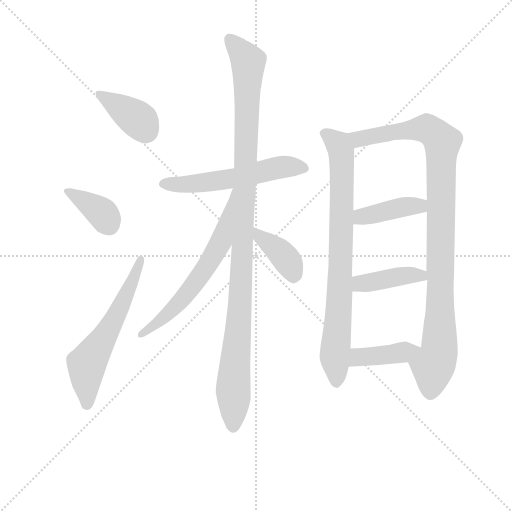
t = 0.00 s
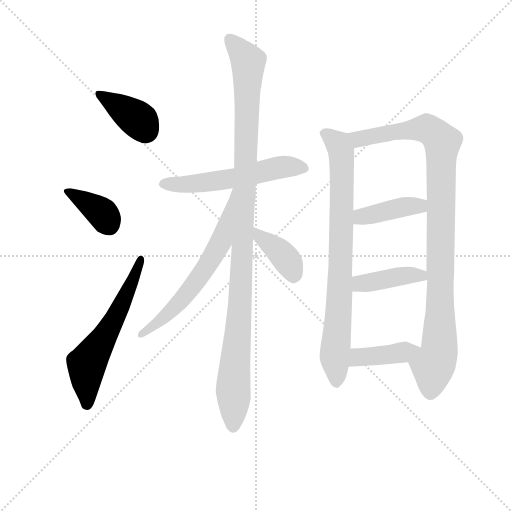
t = 1.87 s
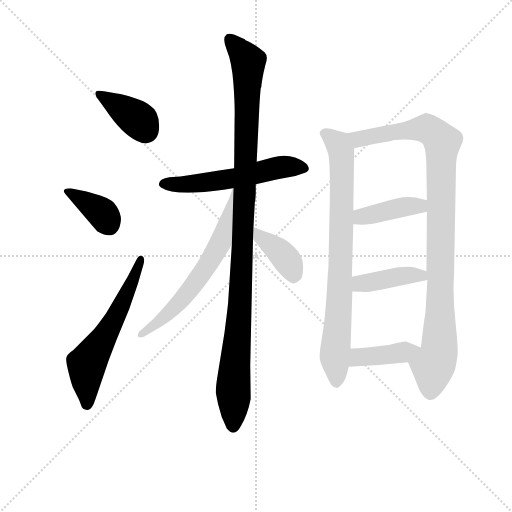
t = 3.75 s
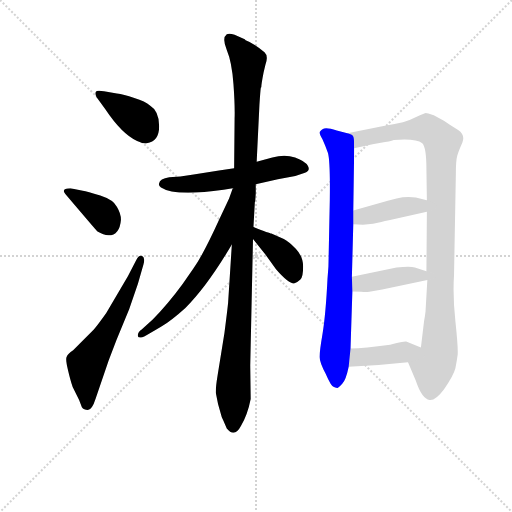
t = 5.62 s
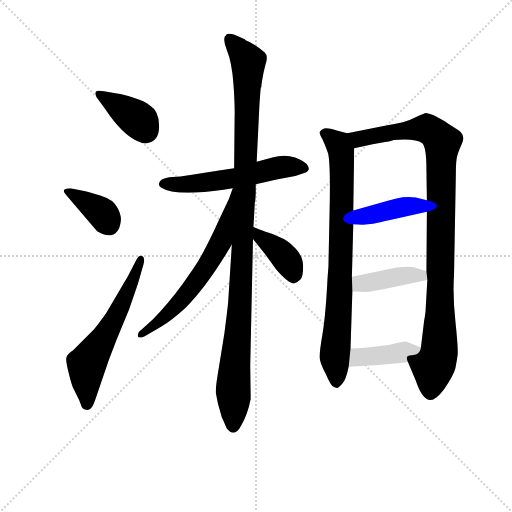
t = 7.50 s
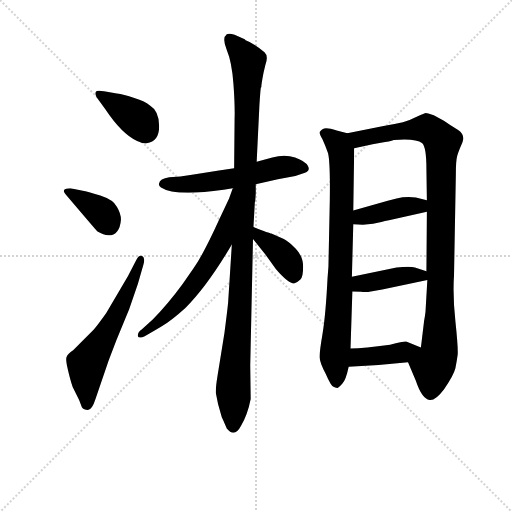
t = 9.37 s

The animated SVG that drew these frames (rendered in a browser with its animation timeline set to each time). Animation: 12 CSS @keyframes rules; one cycle of 9.37 s.

<svg version="1.1" viewBox="0 0 1024 1024" xmlns="http://www.w3.org/2000/svg">
  <g stroke="lightgray" stroke-dasharray="1,1" stroke-width="1" transform="scale(4, 4)">
    <line x1="0" y1="0" x2="256" y2="256"></line>
    <line x1="256" y1="0" x2="0" y2="256"></line>
    <line x1="128" y1="0" x2="128" y2="256"></line>
    <line x1="0" y1="128" x2="256" y2="128"></line>
  </g>
<g transform="scale(0.92, -0.92) translate(60, -900)">
   <style type="text/css">
    @keyframes keyframes0 {
      from {
       stroke: blue;
       stroke-dashoffset: 387;
       stroke-width: 128;
       }
       56% {
       animation-timing-function: step-end;
       stroke: blue;
       stroke-dashoffset: 0;
       stroke-width: 128;
       }
       to {
       stroke: black;
       stroke-width: 1024;
       }
       }
       #make-me-a-hanzi-animation-0 {
         animation: keyframes0 0.564941s both;
         animation-delay: 0.000000s;
         animation-timing-function: linear;
       }
    @keyframes keyframes1 {
      from {
       stroke: blue;
       stroke-dashoffset: 374;
       stroke-width: 128;
       }
       55% {
       animation-timing-function: step-end;
       stroke: blue;
       stroke-dashoffset: 0;
       stroke-width: 128;
       }
       to {
       stroke: black;
       stroke-width: 1024;
       }
       }
       #make-me-a-hanzi-animation-1 {
         animation: keyframes1 0.554362s both;
         animation-delay: 0.564941s;
         animation-timing-function: linear;
       }
    @keyframes keyframes2 {
      from {
       stroke: blue;
       stroke-dashoffset: 599;
       stroke-width: 128;
       }
       66% {
       animation-timing-function: step-end;
       stroke: blue;
       stroke-dashoffset: 0;
       stroke-width: 128;
       }
       to {
       stroke: black;
       stroke-width: 1024;
       }
       }
       #make-me-a-hanzi-animation-2 {
         animation: keyframes2 0.737467s both;
         animation-delay: 1.119303s;
         animation-timing-function: linear;
       }
    @keyframes keyframes3 {
      from {
       stroke: blue;
       stroke-dashoffset: 562;
       stroke-width: 128;
       }
       65% {
       animation-timing-function: step-end;
       stroke: blue;
       stroke-dashoffset: 0;
       stroke-width: 128;
       }
       to {
       stroke: black;
       stroke-width: 1024;
       }
       }
       #make-me-a-hanzi-animation-3 {
         animation: keyframes3 0.707357s both;
         animation-delay: 1.856771s;
         animation-timing-function: linear;
       }
    @keyframes keyframes4 {
      from {
       stroke: blue;
       stroke-dashoffset: 1112;
       stroke-width: 128;
       }
       78% {
       animation-timing-function: step-end;
       stroke: blue;
       stroke-dashoffset: 0;
       stroke-width: 128;
       }
       to {
       stroke: black;
       stroke-width: 1024;
       }
       }
       #make-me-a-hanzi-animation-4 {
         animation: keyframes4 1.154948s both;
         animation-delay: 2.564128s;
         animation-timing-function: linear;
       }
    @keyframes keyframes5 {
      from {
       stroke: blue;
       stroke-dashoffset: 633;
       stroke-width: 128;
       }
       67% {
       animation-timing-function: step-end;
       stroke: blue;
       stroke-dashoffset: 0;
       stroke-width: 128;
       }
       to {
       stroke: black;
       stroke-width: 1024;
       }
       }
       #make-me-a-hanzi-animation-5 {
         animation: keyframes5 0.765137s both;
         animation-delay: 3.719076s;
         animation-timing-function: linear;
       }
    @keyframes keyframes6 {
      from {
       stroke: blue;
       stroke-dashoffset: 392;
       stroke-width: 128;
       }
       56% {
       animation-timing-function: step-end;
       stroke: blue;
       stroke-dashoffset: 0;
       stroke-width: 128;
       }
       to {
       stroke: black;
       stroke-width: 1024;
       }
       }
       #make-me-a-hanzi-animation-6 {
         animation: keyframes6 0.569010s both;
         animation-delay: 4.484212s;
         animation-timing-function: linear;
       }
    @keyframes keyframes7 {
      from {
       stroke: blue;
       stroke-dashoffset: 815;
       stroke-width: 128;
       }
       73% {
       animation-timing-function: step-end;
       stroke: blue;
       stroke-dashoffset: 0;
       stroke-width: 128;
       }
       to {
       stroke: black;
       stroke-width: 1024;
       }
       }
       #make-me-a-hanzi-animation-7 {
         animation: keyframes7 0.913249s both;
         animation-delay: 5.053223s;
         animation-timing-function: linear;
       }
    @keyframes keyframes8 {
      from {
       stroke: blue;
       stroke-dashoffset: 1017;
       stroke-width: 128;
       }
       77% {
       animation-timing-function: step-end;
       stroke: blue;
       stroke-dashoffset: 0;
       stroke-width: 128;
       }
       to {
       stroke: black;
       stroke-width: 1024;
       }
       }
       #make-me-a-hanzi-animation-8 {
         animation: keyframes8 1.077637s both;
         animation-delay: 5.966471s;
         animation-timing-function: linear;
       }
    @keyframes keyframes9 {
      from {
       stroke: blue;
       stroke-dashoffset: 410;
       stroke-width: 128;
       }
       57% {
       animation-timing-function: step-end;
       stroke: blue;
       stroke-dashoffset: 0;
       stroke-width: 128;
       }
       to {
       stroke: black;
       stroke-width: 1024;
       }
       }
       #make-me-a-hanzi-animation-9 {
         animation: keyframes9 0.583659s both;
         animation-delay: 7.044108s;
         animation-timing-function: linear;
       }
    @keyframes keyframes10 {
      from {
       stroke: blue;
       stroke-dashoffset: 414;
       stroke-width: 128;
       }
       57% {
       animation-timing-function: step-end;
       stroke: blue;
       stroke-dashoffset: 0;
       stroke-width: 128;
       }
       to {
       stroke: black;
       stroke-width: 1024;
       }
       }
       #make-me-a-hanzi-animation-10 {
         animation: keyframes10 0.586914s both;
         animation-delay: 7.627767s;
         animation-timing-function: linear;
       }
    @keyframes keyframes11 {
      from {
       stroke: blue;
       stroke-dashoffset: 407;
       stroke-width: 128;
       }
       57% {
       animation-timing-function: step-end;
       stroke: blue;
       stroke-dashoffset: 0;
       stroke-width: 128;
       }
       to {
       stroke: black;
       stroke-width: 1024;
       }
       }
       #make-me-a-hanzi-animation-11 {
         animation: keyframes11 0.581217s both;
         animation-delay: 8.214681s;
         animation-timing-function: linear;
       }
</style>
<path d="M 166.0 701.5 Q 150.0 704.5 148.0 700.0 Q 146.0 695.5 150.0 688.5 L 169.0 662.5 Q 205.0 608.5 238.0 593.5 Q 254.0 586.5 259.0 588.5 Q 286.0 592.5 286.0 625.5 Q 286.0 658.5 266.0 670.5 Q 256.0 679.5 232.0 687.0 Q 208.0 694.5 194.0 696.5 L 166.0 701.5 Z" fill="lightgray"></path> 
<path d="M 203.0 422.5 Q 203.0 435.5 194.0 450.5 Q 187.0 465.5 158.0 475.0 Q 129.0 484.5 120.0 485.5 L 93.0 490.5 Q 72.0 490.5 82.0 478.5 L 132.0 419.5 Q 150.0 398.5 152.0 396.5 Q 165.0 388.5 176.0 388.5 Q 200.0 388.5 203.0 422.5 Z" fill="lightgray"></path> 
<path d="M 218.0 299.5 L 171.0 219.5 Q 154.0 195.5 144.0 183.5 L 99.0 138.5 Q 87.0 130.5 85.0 124.5 Q 82.0 120.5 87.5 96.5 Q 93.0 72.5 98.0 58.5 L 112.0 30.5 L 118.0 14.5 Q 122.0 8.5 131.0 8.5 Q 140.0 8.5 148.0 33.5 L 176.0 115.5 L 193.0 160.5 L 221.0 228.5 L 240.0 283.5 L 252.0 325.5 Q 256.0 340.5 249.0 343.5 Q 242.0 346.5 236.0 334.5 L 218.0 299.5 Z" fill="lightgray"></path> 
<path d="M 449.0 534.5 L 416.0 529.5 L 361.0 520.5 L 332.0 516.5 L 308.0 514.5 Q 287.0 511.5 286.0 501.5 Q 284.0 496.5 290.0 492.5 Q 320.0 472.5 426.0 487.5 L 446.0 490.5 L 496.0 499.5 L 544.0 510.5 L 582.0 517.5 L 603.0 524.5 Q 615.0 528.5 609.5 539.0 Q 604.0 549.5 581.5 557.5 Q 559.0 565.5 532.0 557.5 L 498.0 548.5 L 449.0 534.5 Z" fill="lightgray"></path> 
<path d="M 513.0 742.5 L 517.0 759.5 Q 524.0 778.5 515.0 786.5 Q 491.0 806.5 474.0 812.5 L 472.0 814.5 L 450.0 824.5 Q 438.0 828.5 433.0 825.5 Q 422.0 817.5 433.0 791.5 Q 444.0 765.5 447.5 717.5 Q 451.0 669.5 450.0 642.5 L 449.0 534.5 L 444.0 368.5 L 436.0 243.5 Q 436.0 239.5 428.0 176.5 L 413.0 83.5 Q 409.0 59.5 409.0 46.5 L 414.0 21.5 L 422.0 -6.5 Q 424.0 -10.5 433.0 -31.5 Q 450.0 -52.5 464.0 -25.5 Q 478.0 -2.5 485.0 32.5 L 484.0 105.5 L 490.0 380.5 L 491.0 406.5 L 494.0 460.5 Q 495.0 462.5 495.0 464.5 L 496.0 479.5 L 496.0 499.5 L 498.0 548.5 L 504.0 672.5 Q 506.0 703.5 507.0 709.5 L 508.0 710.5 Q 508.0 716.5 513.0 742.5 Z" fill="lightgray"></path> 
<path d="M 446.0 490.5 L 438.0 468.5 L 416.0 421.5 Q 383.0 348.5 360.0 315.5 L 337.0 282.5 Q 304.0 237.5 272.0 205.5 L 248.0 183.5 Q 238.0 176.5 240.0 168.5 Q 240.0 166.5 246.0 166.5 Q 252.0 166.5 264.0 174.5 L 290.0 189.5 Q 312.0 202.5 343.0 230.5 Q 391.0 278.5 444.0 368.5 C 459.0 394.5 461.0 517.5 448.0 490.5 L 446.0 490.5 Z" fill="lightgray"></path> 
<path d="M 490.0 380.5 L 517.0 346.5 L 540.0 314.5 Q 567.0 283.5 579.0 283.5 Q 587.0 286.5 593.0 292.5 Q 599.0 297.5 599.0 320.5 Q 599.0 342.5 583.0 359.5 Q 567.0 375.5 557.0 380.5 L 530.0 392.5 Q 526.0 392.5 491.0 406.5 C 463.0 417.5 471.0 403.5 490.0 380.5 Z" fill="lightgray"></path> 
<path d="M 652.0 294.5 Q 648.0 214.5 641.0 173.5 Q 634.0 132.5 635.0 122.5 Q 635.0 112.5 648.0 87.5 Q 660.0 59.5 666.0 58.5 Q 671.0 56.5 674.0 56.5 Q 676.0 57.5 684.0 65.5 Q 692.0 73.5 698.0 102.5 L 702.0 142.5 L 706.0 266.5 L 705.0 298.5 L 708.0 412.5 L 708.0 442.5 L 710.0 577.5 C 710.0 606.5 710.0 606.5 695.0 610.5 L 672.0 616.5 Q 648.0 624.5 642.0 619.5 Q 635.0 614.5 635.0 612.5 Q 634.0 609.5 641.0 597.5 Q 647.0 584.5 653.0 567.5 Q 658.0 549.5 657.0 466.5 L 654.0 320.5 L 652.0 294.5 Z" fill="lightgray"></path> 
<path d="M 827.0 112.5 L 844.0 72.5 Q 857.0 33.5 874.0 30.5 Q 886.0 28.5 905.0 53.5 Q 926.0 83.5 930.0 99.5 Q 933.0 114.5 935.0 129.5 Q 936.0 144.5 930.0 201.5 Q 924.0 257.5 927.0 301.5 L 931.0 522.5 Q 931.0 550.5 934.0 561.5 Q 937.0 571.5 945.0 589.5 Q 952.0 606.5 936.0 617.5 Q 919.0 627.5 905.0 637.5 L 883.0 649.5 Q 868.0 654.5 866.0 654.5 Q 863.0 654.5 847.0 646.5 Q 830.0 637.5 816.0 634.5 Q 802.0 631.5 771.0 625.5 L 695.0 610.5 C 666.0 604.5 681.0 570.5 710.0 577.5 L 750.0 586.5 L 768.0 589.5 Q 788.0 592.5 796.0 595.5 Q 844.0 599.5 858.0 588.5 Q 867.0 579.5 867.0 532.5 L 868.0 464.5 L 868.0 439.5 L 867.0 310.5 L 869.0 291.5 L 865.0 222.5 Q 864.0 213.5 862.0 202.5 L 855.0 144.5 C 851.0 114.5 815.0 140.5 827.0 112.5 Z" fill="lightgray"></path> 
<path d="M 751.0 413.5 L 769.0 417.5 Q 787.0 421.5 788.0 421.5 L 868.0 439.5 C 897.0 446.5 897.0 457.5 868.0 464.5 L 844.0 470.5 Q 823.0 473.5 802.0 468.5 L 783.0 463.5 L 708.0 442.5 C 679.0 434.5 678.0 413.5 708.0 412.5 L 729.0 411.5 L 751.0 413.5 Z" fill="lightgray"></path> 
<path d="M 771.0 270.5 L 869.0 291.5 C 898.0 297.5 896.0 301.5 867.0 310.5 L 842.0 318.5 Q 832.0 321.5 802.0 318.5 L 705.0 298.5 C 676.0 292.5 676.0 268.5 706.0 266.5 L 725.0 265.5 Q 736.0 264.5 743.0 265.5 L 771.0 270.5 Z" fill="lightgray"></path> 
<path d="M 698.0 102.5 L 763.0 106.5 L 827.0 112.5 C 857.0 115.5 883.0 133.5 855.0 144.5 L 823.0 157.5 Q 819.0 158.5 788.0 150.5 Q 732.0 142.5 702.0 142.5 C 672.0 142.5 668.0 100.5 698.0 102.5 Z" fill="lightgray"></path> 
      <clipPath id="make-me-a-hanzi-clip-0">
      <path d="M 166.0 701.5 Q 150.0 704.5 148.0 700.0 Q 146.0 695.5 150.0 688.5 L 169.0 662.5 Q 205.0 608.5 238.0 593.5 Q 254.0 586.5 259.0 588.5 Q 286.0 592.5 286.0 625.5 Q 286.0 658.5 266.0 670.5 Q 256.0 679.5 232.0 687.0 Q 208.0 694.5 194.0 696.5 L 166.0 701.5 Z" fill="lightgray"></path>
      </clipPath>
      <path clip-path="url(#make-me-a-hanzi-clip-0)" d="M 154.0 695.5 L 235.0 643.5 L 257.0 616.5 " fill="none" id="make-me-a-hanzi-animation-0" stroke-dasharray="259 518" stroke-linecap="round"></path>

      <clipPath id="make-me-a-hanzi-clip-1">
      <path d="M 203.0 422.5 Q 203.0 435.5 194.0 450.5 Q 187.0 465.5 158.0 475.0 Q 129.0 484.5 120.0 485.5 L 93.0 490.5 Q 72.0 490.5 82.0 478.5 L 132.0 419.5 Q 150.0 398.5 152.0 396.5 Q 165.0 388.5 176.0 388.5 Q 200.0 388.5 203.0 422.5 Z" fill="lightgray"></path>
      </clipPath>
      <path clip-path="url(#make-me-a-hanzi-clip-1)" d="M 87.0 484.5 L 155.0 442.5 L 177.0 411.5 " fill="none" id="make-me-a-hanzi-animation-1" stroke-dasharray="246 492" stroke-linecap="round"></path>

      <clipPath id="make-me-a-hanzi-clip-2">
      <path d="M 218.0 299.5 L 171.0 219.5 Q 154.0 195.5 144.0 183.5 L 99.0 138.5 Q 87.0 130.5 85.0 124.5 Q 82.0 120.5 87.5 96.5 Q 93.0 72.5 98.0 58.5 L 112.0 30.5 L 118.0 14.5 Q 122.0 8.5 131.0 8.5 Q 140.0 8.5 148.0 33.5 L 176.0 115.5 L 193.0 160.5 L 221.0 228.5 L 240.0 283.5 L 252.0 325.5 Q 256.0 340.5 249.0 343.5 Q 242.0 346.5 236.0 334.5 L 218.0 299.5 Z" fill="lightgray"></path>
      </clipPath>
      <path clip-path="url(#make-me-a-hanzi-clip-2)" d="M 129.0 20.5 L 129.0 107.5 L 187.0 202.5 L 245.0 335.5 " fill="none" id="make-me-a-hanzi-animation-2" stroke-dasharray="471 942" stroke-linecap="round"></path>

      <clipPath id="make-me-a-hanzi-clip-3">
      <path d="M 449.0 534.5 L 416.0 529.5 L 361.0 520.5 L 332.0 516.5 L 308.0 514.5 Q 287.0 511.5 286.0 501.5 Q 284.0 496.5 290.0 492.5 Q 320.0 472.5 426.0 487.5 L 446.0 490.5 L 496.0 499.5 L 544.0 510.5 L 582.0 517.5 L 603.0 524.5 Q 615.0 528.5 609.5 539.0 Q 604.0 549.5 581.5 557.5 Q 559.0 565.5 532.0 557.5 L 498.0 548.5 L 449.0 534.5 Z" fill="lightgray"></path>
      </clipPath>
      <path clip-path="url(#make-me-a-hanzi-clip-3)" d="M 296.0 500.5 L 391.0 503.5 L 553.0 537.5 L 598.0 535.5 " fill="none" id="make-me-a-hanzi-animation-3" stroke-dasharray="434 868" stroke-linecap="round"></path>

      <clipPath id="make-me-a-hanzi-clip-4">
      <path d="M 513.0 742.5 L 517.0 759.5 Q 524.0 778.5 515.0 786.5 Q 491.0 806.5 474.0 812.5 L 472.0 814.5 L 450.0 824.5 Q 438.0 828.5 433.0 825.5 Q 422.0 817.5 433.0 791.5 Q 444.0 765.5 447.5 717.5 Q 451.0 669.5 450.0 642.5 L 449.0 534.5 L 444.0 368.5 L 436.0 243.5 Q 436.0 239.5 428.0 176.5 L 413.0 83.5 Q 409.0 59.5 409.0 46.5 L 414.0 21.5 L 422.0 -6.5 Q 424.0 -10.5 433.0 -31.5 Q 450.0 -52.5 464.0 -25.5 Q 478.0 -2.5 485.0 32.5 L 484.0 105.5 L 490.0 380.5 L 491.0 406.5 L 494.0 460.5 Q 495.0 462.5 495.0 464.5 L 496.0 479.5 L 496.0 499.5 L 498.0 548.5 L 504.0 672.5 Q 506.0 703.5 507.0 709.5 L 508.0 710.5 Q 508.0 716.5 513.0 742.5 Z" fill="lightgray"></path>
      </clipPath>
      <path clip-path="url(#make-me-a-hanzi-clip-4)" d="M 438.0 816.5 L 479.0 763.5 L 472.0 473.5 L 447.0 58.5 L 448.0 -24.5 " fill="none" id="make-me-a-hanzi-animation-4" stroke-dasharray="984 1968" stroke-linecap="round"></path>

      <clipPath id="make-me-a-hanzi-clip-5">
      <path d="M 446.0 490.5 L 438.0 468.5 L 416.0 421.5 Q 383.0 348.5 360.0 315.5 L 337.0 282.5 Q 304.0 237.5 272.0 205.5 L 248.0 183.5 Q 238.0 176.5 240.0 168.5 Q 240.0 166.5 246.0 166.5 Q 252.0 166.5 264.0 174.5 L 290.0 189.5 Q 312.0 202.5 343.0 230.5 Q 391.0 278.5 444.0 368.5 C 459.0 394.5 461.0 517.5 448.0 490.5 L 446.0 490.5 Z" fill="lightgray"></path>
      </clipPath>
      <path clip-path="url(#make-me-a-hanzi-clip-5)" d="M 442.0 473.5 L 446.0 467.5 L 439.0 460.5 L 422.0 376.5 L 385.0 313.5 L 326.0 237.5 L 244.0 171.5 " fill="none" id="make-me-a-hanzi-animation-5" stroke-dasharray="505 1010" stroke-linecap="round"></path>

      <clipPath id="make-me-a-hanzi-clip-6">
      <path d="M 490.0 380.5 L 517.0 346.5 L 540.0 314.5 Q 567.0 283.5 579.0 283.5 Q 587.0 286.5 593.0 292.5 Q 599.0 297.5 599.0 320.5 Q 599.0 342.5 583.0 359.5 Q 567.0 375.5 557.0 380.5 L 530.0 392.5 Q 526.0 392.5 491.0 406.5 C 463.0 417.5 471.0 403.5 490.0 380.5 Z" fill="lightgray"></path>
      </clipPath>
      <path clip-path="url(#make-me-a-hanzi-clip-6)" d="M 500.0 399.5 L 503.0 386.5 L 540.0 360.5 L 563.0 334.5 L 578.0 294.5 " fill="none" id="make-me-a-hanzi-animation-6" stroke-dasharray="264 528" stroke-linecap="round"></path>

      <clipPath id="make-me-a-hanzi-clip-7">
      <path d="M 652.0 294.5 Q 648.0 214.5 641.0 173.5 Q 634.0 132.5 635.0 122.5 Q 635.0 112.5 648.0 87.5 Q 660.0 59.5 666.0 58.5 Q 671.0 56.5 674.0 56.5 Q 676.0 57.5 684.0 65.5 Q 692.0 73.5 698.0 102.5 L 702.0 142.5 L 706.0 266.5 L 705.0 298.5 L 708.0 412.5 L 708.0 442.5 L 710.0 577.5 C 710.0 606.5 710.0 606.5 695.0 610.5 L 672.0 616.5 Q 648.0 624.5 642.0 619.5 Q 635.0 614.5 635.0 612.5 Q 634.0 609.5 641.0 597.5 Q 647.0 584.5 653.0 567.5 Q 658.0 549.5 657.0 466.5 L 654.0 320.5 L 652.0 294.5 Z" fill="lightgray"></path>
      </clipPath>
      <path clip-path="url(#make-me-a-hanzi-clip-7)" d="M 643.0 611.5 L 675.0 586.5 L 683.0 555.5 L 679.0 270.5 L 668.0 131.5 L 672.0 69.5 " fill="none" id="make-me-a-hanzi-animation-7" stroke-dasharray="687 1374" stroke-linecap="round"></path>

      <clipPath id="make-me-a-hanzi-clip-8">
      <path d="M 827.0 112.5 L 844.0 72.5 Q 857.0 33.5 874.0 30.5 Q 886.0 28.5 905.0 53.5 Q 926.0 83.5 930.0 99.5 Q 933.0 114.5 935.0 129.5 Q 936.0 144.5 930.0 201.5 Q 924.0 257.5 927.0 301.5 L 931.0 522.5 Q 931.0 550.5 934.0 561.5 Q 937.0 571.5 945.0 589.5 Q 952.0 606.5 936.0 617.5 Q 919.0 627.5 905.0 637.5 L 883.0 649.5 Q 868.0 654.5 866.0 654.5 Q 863.0 654.5 847.0 646.5 Q 830.0 637.5 816.0 634.5 Q 802.0 631.5 771.0 625.5 L 695.0 610.5 C 666.0 604.5 681.0 570.5 710.0 577.5 L 750.0 586.5 L 768.0 589.5 Q 788.0 592.5 796.0 595.5 Q 844.0 599.5 858.0 588.5 Q 867.0 579.5 867.0 532.5 L 868.0 464.5 L 868.0 439.5 L 867.0 310.5 L 869.0 291.5 L 865.0 222.5 Q 864.0 213.5 862.0 202.5 L 855.0 144.5 C 851.0 114.5 815.0 140.5 827.0 112.5 Z" fill="lightgray"></path>
      </clipPath>
      <path clip-path="url(#make-me-a-hanzi-clip-8)" d="M 703.0 607.5 L 726.0 598.5 L 868.0 620.5 L 901.0 590.5 L 896.0 152.5 L 893.0 127.5 L 881.0 103.5 L 876.0 45.5 " fill="none" id="make-me-a-hanzi-animation-8" stroke-dasharray="889 1778" stroke-linecap="round"></path>

      <clipPath id="make-me-a-hanzi-clip-9">
      <path d="M 751.0 413.5 L 769.0 417.5 Q 787.0 421.5 788.0 421.5 L 868.0 439.5 C 897.0 446.5 897.0 457.5 868.0 464.5 L 844.0 470.5 Q 823.0 473.5 802.0 468.5 L 783.0 463.5 L 708.0 442.5 C 679.0 434.5 678.0 413.5 708.0 412.5 L 729.0 411.5 L 751.0 413.5 Z" fill="lightgray"></path>
      </clipPath>
      <path clip-path="url(#make-me-a-hanzi-clip-9)" d="M 714.0 420.5 L 733.0 430.5 L 824.0 451.5 L 852.0 452.5 L 860.0 445.5 " fill="none" id="make-me-a-hanzi-animation-9" stroke-dasharray="282 564" stroke-linecap="round"></path>

      <clipPath id="make-me-a-hanzi-clip-10">
      <path d="M 771.0 270.5 L 869.0 291.5 C 898.0 297.5 896.0 301.5 867.0 310.5 L 842.0 318.5 Q 832.0 321.5 802.0 318.5 L 705.0 298.5 C 676.0 292.5 676.0 268.5 706.0 266.5 L 725.0 265.5 Q 736.0 264.5 743.0 265.5 L 771.0 270.5 Z" fill="lightgray"></path>
      </clipPath>
      <path clip-path="url(#make-me-a-hanzi-clip-10)" d="M 711.0 271.5 L 730.0 284.5 L 812.0 300.5 L 855.0 301.5 L 861.0 295.5 " fill="none" id="make-me-a-hanzi-animation-10" stroke-dasharray="286 572" stroke-linecap="round"></path>

      <clipPath id="make-me-a-hanzi-clip-11">
      <path d="M 698.0 102.5 L 763.0 106.5 L 827.0 112.5 C 857.0 115.5 883.0 133.5 855.0 144.5 L 823.0 157.5 Q 819.0 158.5 788.0 150.5 Q 732.0 142.5 702.0 142.5 C 672.0 142.5 668.0 100.5 698.0 102.5 Z" fill="lightgray"></path>
      </clipPath>
      <path clip-path="url(#make-me-a-hanzi-clip-11)" d="M 704.0 108.5 L 720.0 123.5 L 793.0 129.5 L 848.0 141.5 " fill="none" id="make-me-a-hanzi-animation-11" stroke-dasharray="279 558" stroke-linecap="round"></path>

</g>
</svg>
